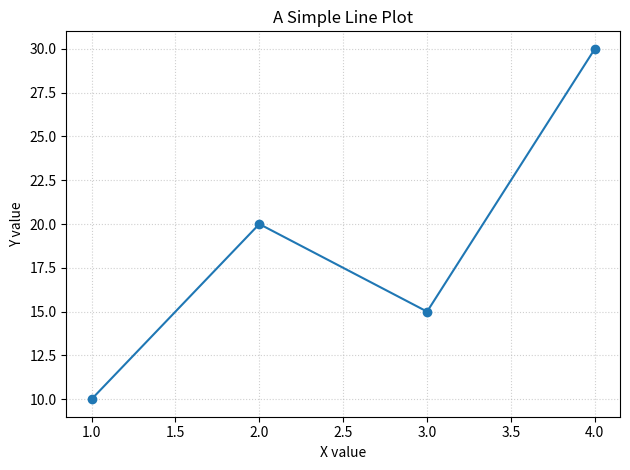

Here is the Python script that generated this plot:
import matplotlib.pyplot as plt

x = [1, 2, 3, 4]
y = [10, 20, 15, 30]

plt.plot(x, y, marker="o")
plt.title("A Simple Line Plot")
plt.xlabel("X value")
plt.ylabel("Y value")
plt.grid(True, linestyle=":", alpha=0.6)
plt.tight_layout()
plt.show()
